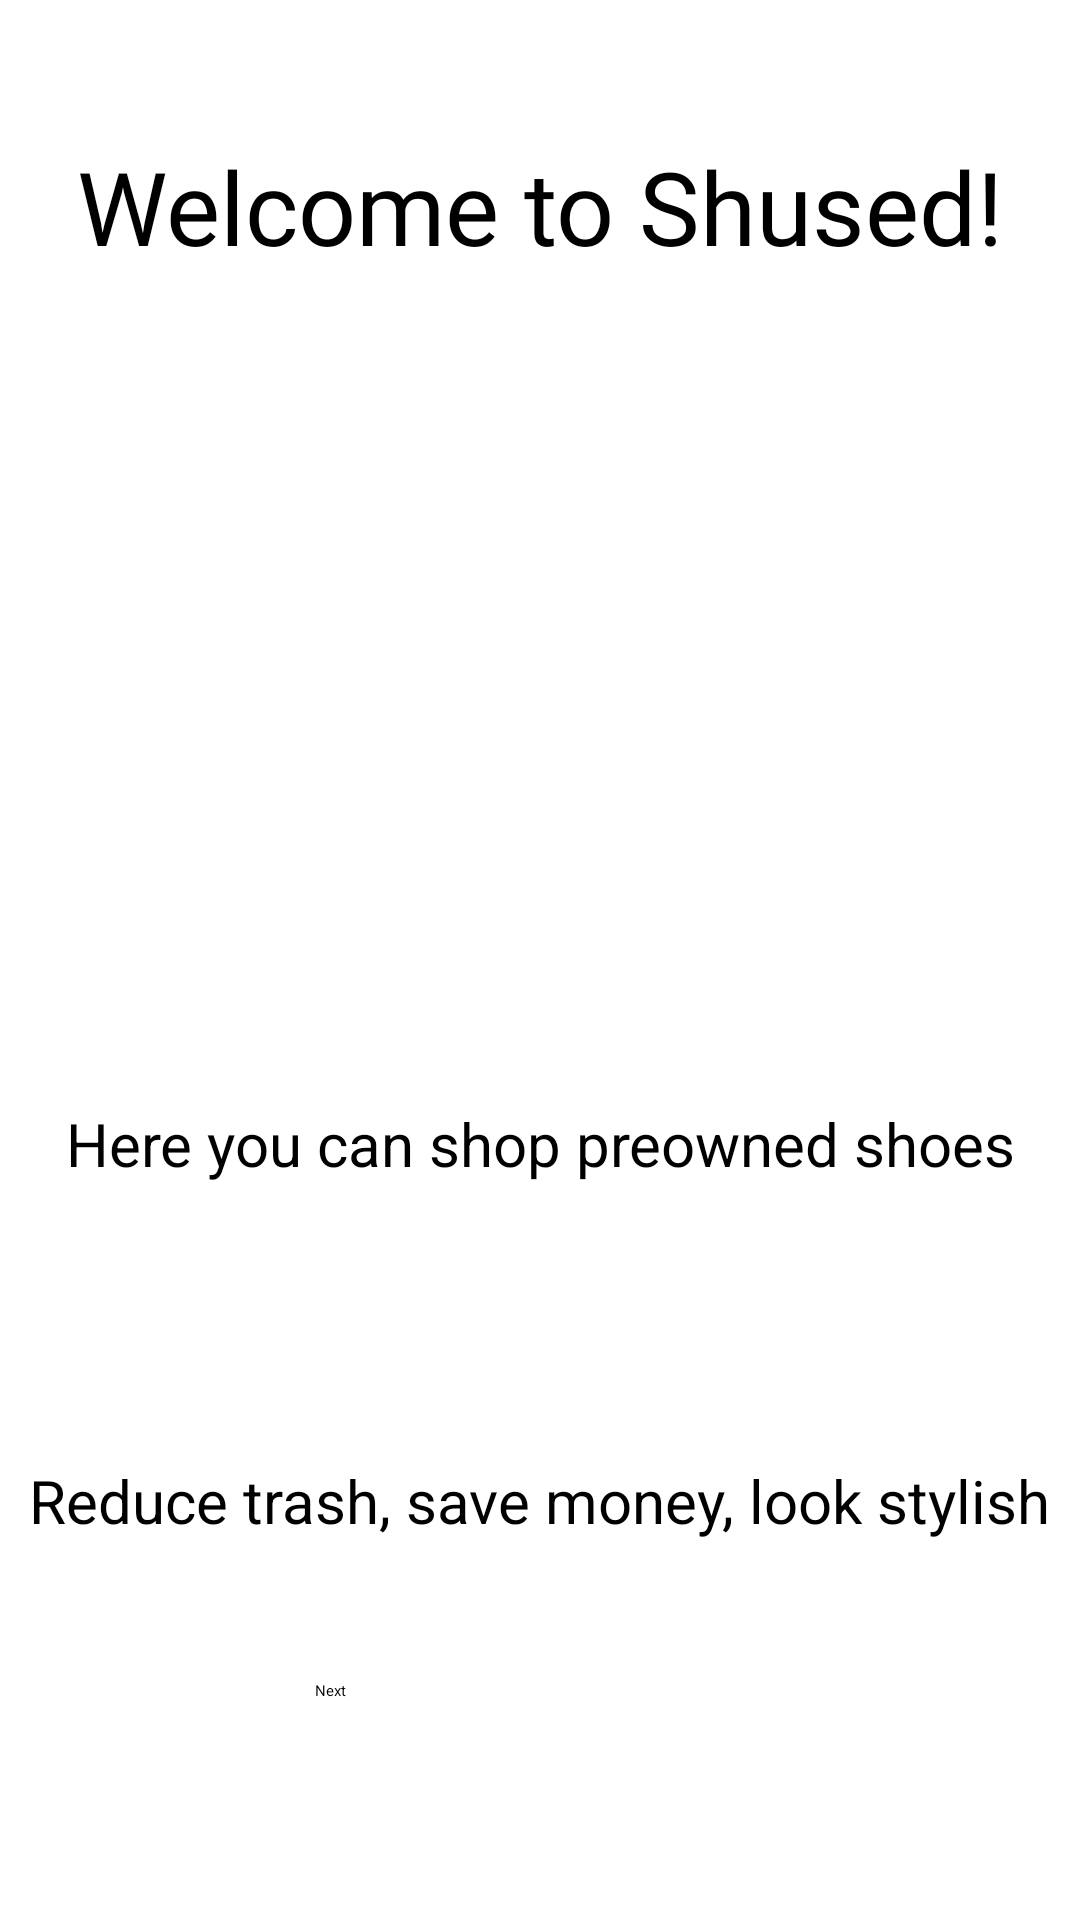

This screen was rendered from an Android layout file. Write that file and the resources it references.
<!-- AndroidManifest.xml: application theme Theme.ShoeStoreInventory -->
<!-- res/layout/fragment_welcome.xml -->
<?xml version="1.0" encoding="utf-8"?>
<layout
    xmlns:android="http://schemas.android.com/apk/res/android"
    xmlns:app="http://schemas.android.com/apk/res-auto"
    xmlns:tools="http://schemas.android.com/tools"
    tools:context="com.example.shoestoreinventory.WelcomeFragment">

    
    <LinearLayout
        android:layout_width="match_parent"
        android:layout_height="match_parent"
        android:orientation="vertical"
        android:layout_marginStart="10dp"
        android:layout_marginTop="10dp"
        android:layout_marginEnd="10dp"
        android:layout_marginBottom="10dp">

        <TextView
            android:id="@+id/welcome_frag_text_001"
            android:layout_width="match_parent"
            android:layout_height="wrap_content"
            android:gravity="center"
            android:layout_weight="1"
            android:fontFamily="@font/aclonica"
            android:text="@string/welcome_text_001"
            android:textAlignment="center"
            android:textColor="@color/black"
            android:textSize="34sp" />

        <ImageView
            android:id="@+id/imageView"
            android:layout_width="match_parent"
            android:layout_height="0dp"
            android:layout_gravity="center"
            android:layout_weight="2"
            android:scaleType="centerInside"
            app:srcCompat="@drawable/bikeshoesquare" />

        <TextView
            android:id="@+id/welcome_frag_text_002"
            android:layout_width="wrap_content"
            android:layout_height="wrap_content"
            android:layout_gravity="center"
            android:layout_weight="1"
            android:gravity="center"
            android:text="@string/welcome_text_002"
            android:textColor="@color/black"
            android:textSize="20sp" />

        <TextView
            android:id="@+id/welcome_frag_text_003"
            android:layout_width="wrap_content"
            android:layout_height="wrap_content"
            android:layout_gravity="center"
            android:layout_weight="1"
            android:gravity="center"
            android:text="@string/welcome_text_003"
            android:textColor="@color/black"
            android:textSize="20sp" />

        <Button
            android:id="@+id/welcome_next_button"
            android:layout_width="150dp"
            android:layout_height="80dp"
            android:layout_gravity="center"
            android:text="@string/next" />

    </LinearLayout>

</layout>
<!-- resources referenced by this layout -->
<resources>
  <!-- drawable bikeshoesquare: jpg bitmap (drawable, 162191 bytes) -->
  <string name="next">Next</string>
  <string name="welcome_text_001">Welcome to Shused!</string>
  <string name="welcome_text_002">Here you can shop preowned shoes</string>
  <string name="welcome_text_003">Reduce trash, save money, look stylish</string>
  <!-- not gathered from this repository: default colours our renderer supplied (Android Studio template values) -->
  <color name="black">#FF000000</color>
</resources>
